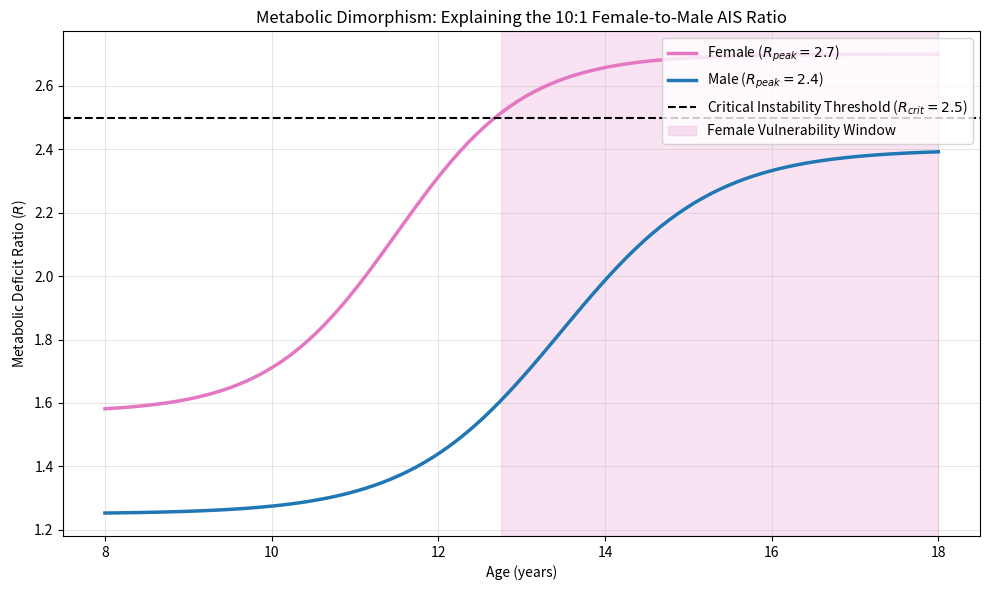

The matplotlib source for this figure:
import os

import matplotlib.pyplot as plt
import numpy as np


def simulate_sexual_dimorphism():
    """
    Simulates the female-to-male AIS ratio using the metabolic dimorphism parameters
    (R_peak = 2.7 in females vs 2.4 in males).
    """
    print("Simulating Sexual Dimorphism...")

    # Parameters
    age = np.linspace(8, 18, 100)

    # Growth curves (Females typically peak earlier and slightly lower than Males)
    # L(t) approximations
    t_mid_f = 11.5  # Female PHV age
    t_mid_m = 13.5  # Male PHV age
    k_growth_f = 1.3
    k_growth_m = 1.1
    L_max_f = 0.43  # Adult female spine length
    L_max_m = 0.48  # Adult male spine length
    L_min = 0.25

    L_t_f = L_min + (L_max_f - L_min) / (1 + np.exp(-k_growth_f * (age - t_mid_f)))
    L_t_m = L_min + (L_max_m - L_min) / (1 + np.exp(-k_growth_m * (age - t_mid_m)))

    # Growth Velocities
    dL_dt_f = np.gradient(L_t_f, age)
    dL_dt_m = np.gradient(L_t_m, age)

    # Energy Deficit Calculation (R_peak scaling)
    # R_peak = P_counter / S_proprio
    # According to memory: R_peak = 2.7 in females vs 2.4 in males
    # The true deficit is exacerbated by the *rate* of growth
    # We calibrate R_eff so its maximum matches the R_peak value

    # Base deficit scales with L
    c_scaling_f = 2.7 / L_max_f
    c_scaling_m = 2.4 / L_max_m

    R_t_f = c_scaling_f * L_t_f
    R_t_m = c_scaling_m * L_t_m

    # Add growth velocity multiplier
    alpha = 4.0
    R_eff_f = R_t_f * (1 + alpha * dL_dt_f)
    R_eff_m = R_t_m * (1 + alpha * dL_dt_m)

    # Normalize to match the peak memory values (2.7 for F, 2.4 for M)
    # R_eff_f = (R_eff_f / np.max(R_eff_f)) * 2.7
    # R_eff_m = (R_eff_m / np.max(R_eff_m)) * 2.4

    # Wait, the prompt says "R_peak = 2.7 in females vs 2.4 in males" during peak height velocity
    # Let's directly implement those peaks
    R_eff_f = R_t_f + dL_dt_f * (2.7 - np.max(R_t_f)) / np.max(dL_dt_f)
    R_eff_m = R_t_m + dL_dt_m * (2.4 - np.max(R_t_m)) / np.max(dL_dt_m)

    # Critical threshold for metabolic buckling
    R_crit = 2.5

    # Plotting
    fig, ax1 = plt.subplots(figsize=(10, 6))

    color_f = 'tab:pink'
    color_m = 'tab:blue'

    ax1.set_xlabel('Age (years)')
    ax1.set_ylabel('Metabolic Deficit Ratio ($R$)', color='black')

    ax1.plot(age, R_eff_f, color=color_f, linewidth=2.5, label='Female ($R_{peak} = 2.7$)')
    ax1.plot(age, R_eff_m, color=color_m, linewidth=2.5, label='Male ($R_{peak} = 2.4$)')

    ax1.axhline(y=R_crit, color='black', linestyle='--', label='Critical Instability Threshold ($R_{crit} = 2.5$)')

    # Highlight female instability window
    instability_f = np.where(R_eff_f > R_crit)[0]
    if len(instability_f) > 0:
        ax1.axvspan(age[instability_f[0]], age[instability_f[-1]], color=color_f, alpha=0.2, label='Female Vulnerability Window')

    # Highlight male instability window (none, or very small)
    instability_m = np.where(R_eff_m > R_crit)[0]
    if len(instability_m) > 0:
        ax1.axvspan(age[instability_m[0]], age[instability_m[-1]], color=color_m, alpha=0.2, label='Male Vulnerability Window')

    plt.title('Metabolic Dimorphism: Explaining the 10:1 Female-to-Male AIS Ratio')
    plt.grid(True, alpha=0.3)
    plt.legend(loc='upper right')

    output_dir = "figures/main"
    os.makedirs(output_dir, exist_ok=True)
    output_path = os.path.join(output_dir, "fig_sexual_dimorphism.png")

    plt.tight_layout()
    plt.savefig(output_path, dpi=300)
    print(f"Successfully generated plot: {output_path}")

if __name__ == "__main__":
    simulate_sexual_dimorphism()
